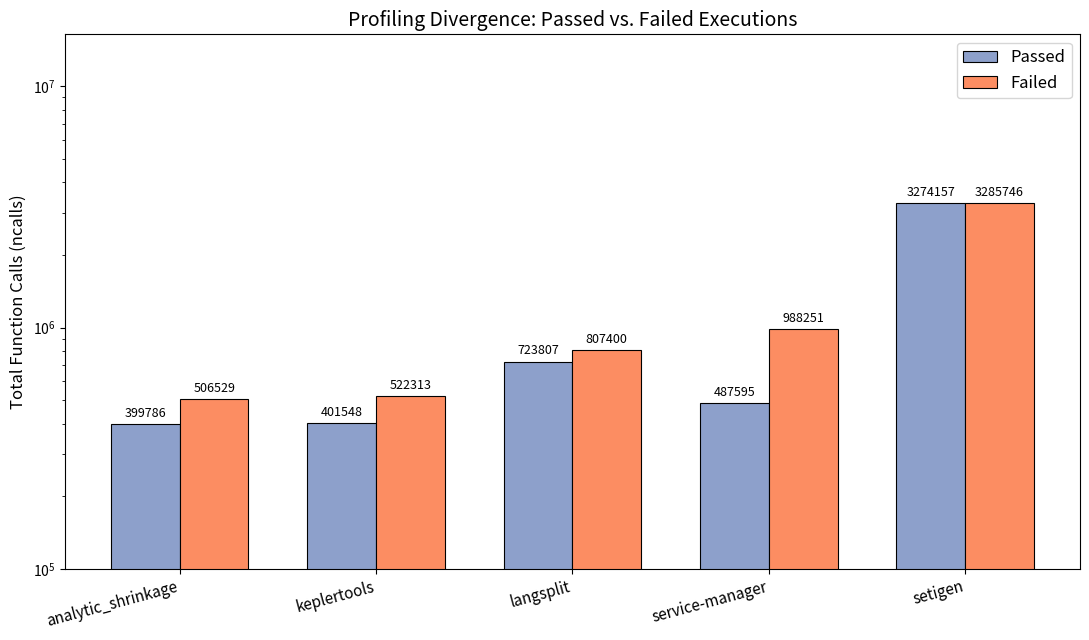

Write Python code to recreate this figure.
import matplotlib.pyplot as plt
import numpy as np

# Dados extraídos do documento RQ4.pdf
projects = ['analytic_shrinkage', 'keplertools', 'langsplit', 'service-manager', 'setigen']
passed_calls = [399786, 401548, 723807, 487595, 3274157]
failed_calls = [506529, 522313, 807400, 988251, 3285746]

x = np.arange(len(projects))
width = 0.35

# Cores mais suaves (tons pastéis/acadêmicos)
color_passed = '#8DA0CB' # Azul/Lilás suave
color_failed = '#FC8D62' # Laranja/Salmão suave

# Configuração do gráfico
fig, ax = plt.subplots(figsize=(11, 6.5))
rects1 = ax.bar(x - width/2, passed_calls, width, label='Passed', color=color_passed, edgecolor='black', linewidth=0.8)
rects2 = ax.bar(x + width/2, failed_calls, width, label='Failed', color=color_failed, edgecolor='black', linewidth=0.8)

# Adicionando rótulos e título
ax.set_ylabel('Total Function Calls (ncalls)', fontsize=12)
ax.set_title('Profiling Divergence: Passed vs. Failed Executions', fontsize=14)
ax.set_xticks(x)
ax.set_xticklabels(projects, rotation=15, ha="right", fontsize=11)
ax.legend(fontsize=12)

# Usando escala logarítmica
ax.set_yscale('log')

# Adicionando os valores no topo das barras
ax.bar_label(rects1, padding=3, fmt='%d', fontsize=9)
ax.bar_label(rects2, padding=3, fmt='%d', fontsize=9)

# Aumentar um pouco o limite superior do eixo Y para que os números não fiquem cortados pela borda
ax.set_ylim(bottom=100000, top=max(failed_calls) * 5)

# Salvando a figura em PNG
plt.tight_layout()
plt.savefig('rq4_profiling_suave.png', format='png', bbox_inches='tight', dpi=300)
plt.show()
